Photos from the image-classification dataset "augmented_dataset" in the GitHub repository NamanGandhi2005/Ultra-fruit-analyser. Its 21 classes are: apple stage 1, apple stage 2, apple stage 3, banana stage 1, banana stage 2, banana stage 3, banana stage 4, banana stage 5, banana stage 6, banana stage 7, banana stage 8, banana stage 9, mango stage 1, mango stage 2, mango stage 3, mango stage 4, orange stage 1, orange stage 2, orange stage 3, orange stage 4, orange stage 5.

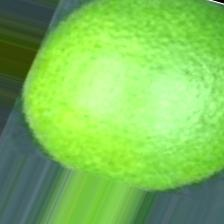
Label: orange stage 1

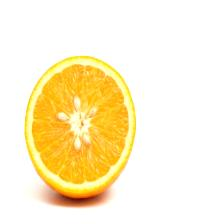
Label: orange stage 3

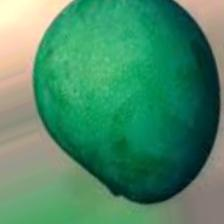
Label: mango stage 1

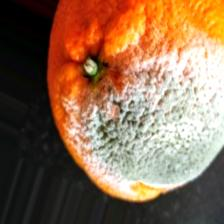
Label: orange stage 5

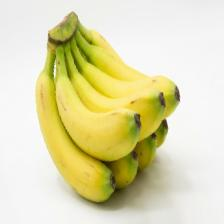
Label: banana stage 3

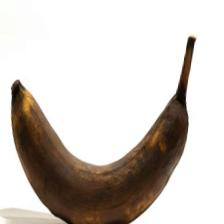
Label: banana stage 9
